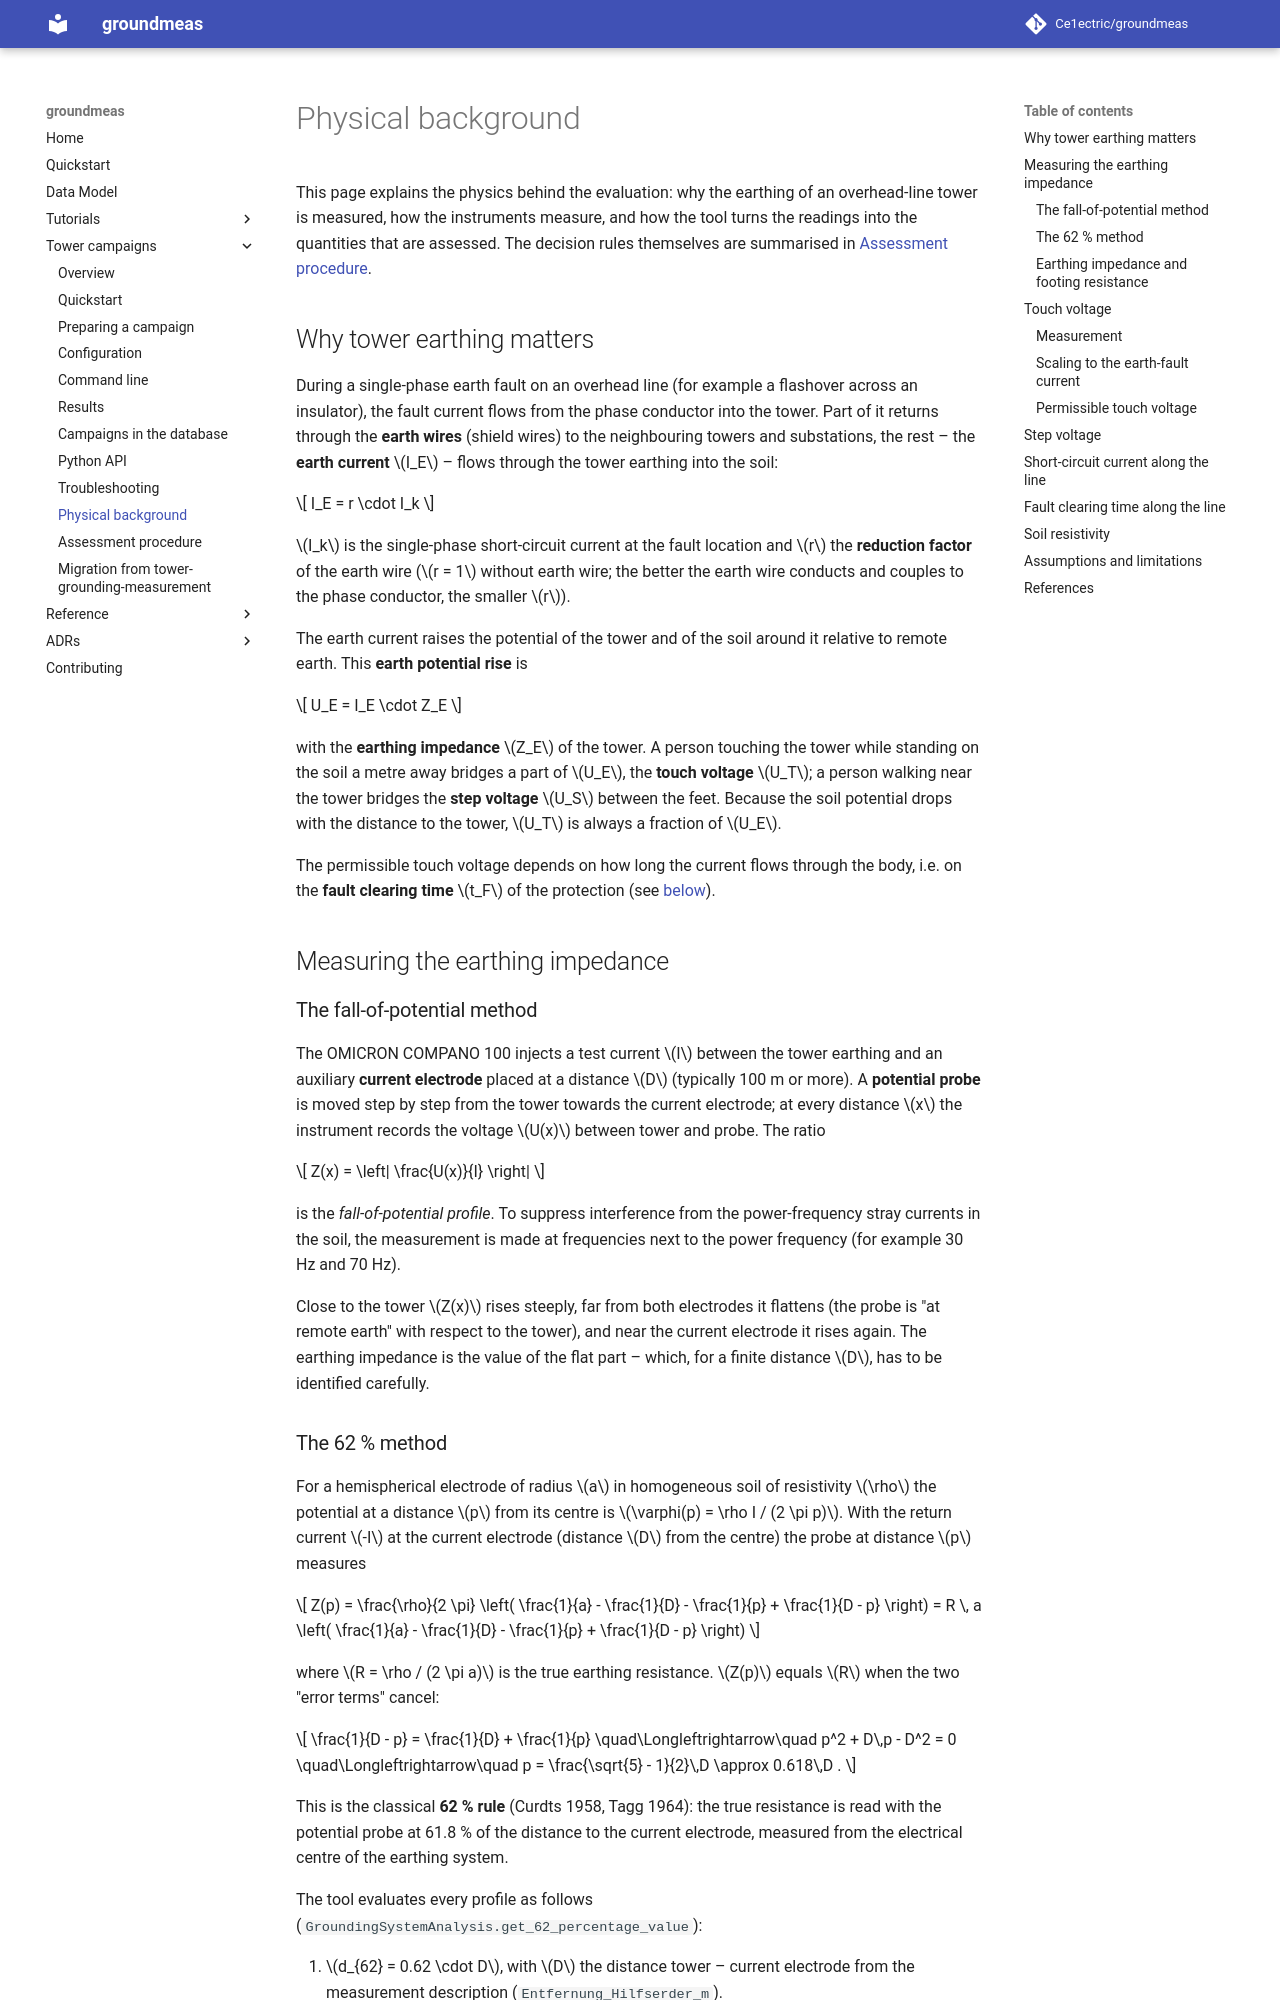

repository: Ce1ectric/groundmeas · page: towers/physics/index.html · generator: mkdocs

# Physical background

This page explains the physics behind the evaluation: why the earthing of an
overhead-line tower is measured, how the instruments measure, and how the
tool turns the readings into the quantities that are assessed. The decision
rules themselves are summarised in [Assessment procedure](assessment.md).

## Why tower earthing matters

During a single-phase earth fault on an overhead line (for example a
flashover across an insulator), the fault current flows from the phase
conductor into the tower. Part of it returns through the **earth wires**
(shield wires) to the neighbouring towers and substations, the rest – the
**earth current** $I_E$ – flows through the tower earthing into the soil:

$$
I_E = r \cdot I_k
$$

$I_k$ is the single-phase short-circuit current at the fault location and $r$
the **reduction factor** of the earth wire ($r = 1$ without earth wire; the
better the earth wire conducts and couples to the phase conductor, the
smaller $r$).

The earth current raises the potential of the tower and of the soil around it
relative to remote earth. This **earth potential rise** is

$$
U_E = I_E \cdot Z_E
$$

with the **earthing impedance** $Z_E$ of the tower. A person touching the tower
while standing on the soil a metre away bridges a part of $U_E$, the **touch
voltage** $U_T$; a person walking near the tower bridges the **step voltage**
$U_S$ between the feet. Because the soil potential drops with the distance to
the tower, $U_T$ is always a fraction of $U_E$.

The permissible touch voltage depends on how long the current flows through
the body, i.e. on the **fault clearing time** $t_F$ of the protection (see
[below](#permissible-touch-voltage)).

## Measuring the earthing impedance

### The fall-of-potential method

The OMICRON COMPANO 100 injects a test current $I$ between the tower earthing
and an auxiliary **current electrode** placed at a distance $D$ (typically
100 m or more). A **potential probe** is moved step by step from the tower
towards the current electrode; at every distance $x$ the instrument records the
voltage $U(x)$ between tower and probe. The ratio

$$
Z(x) = \left| \frac{U(x)}{I} \right|
$$

is the *fall-of-potential profile*. To suppress interference from the
power-frequency stray currents in the soil, the measurement is made at
frequencies next to the power frequency (for example 30 Hz and 70 Hz).

Close to the tower $Z(x)$ rises steeply, far from both electrodes it flattens
(the probe is "at remote earth" with respect to the tower), and near the
current electrode it rises again. The earthing impedance is the value of the
flat part – which, for a finite distance $D$, has to be identified carefully.
